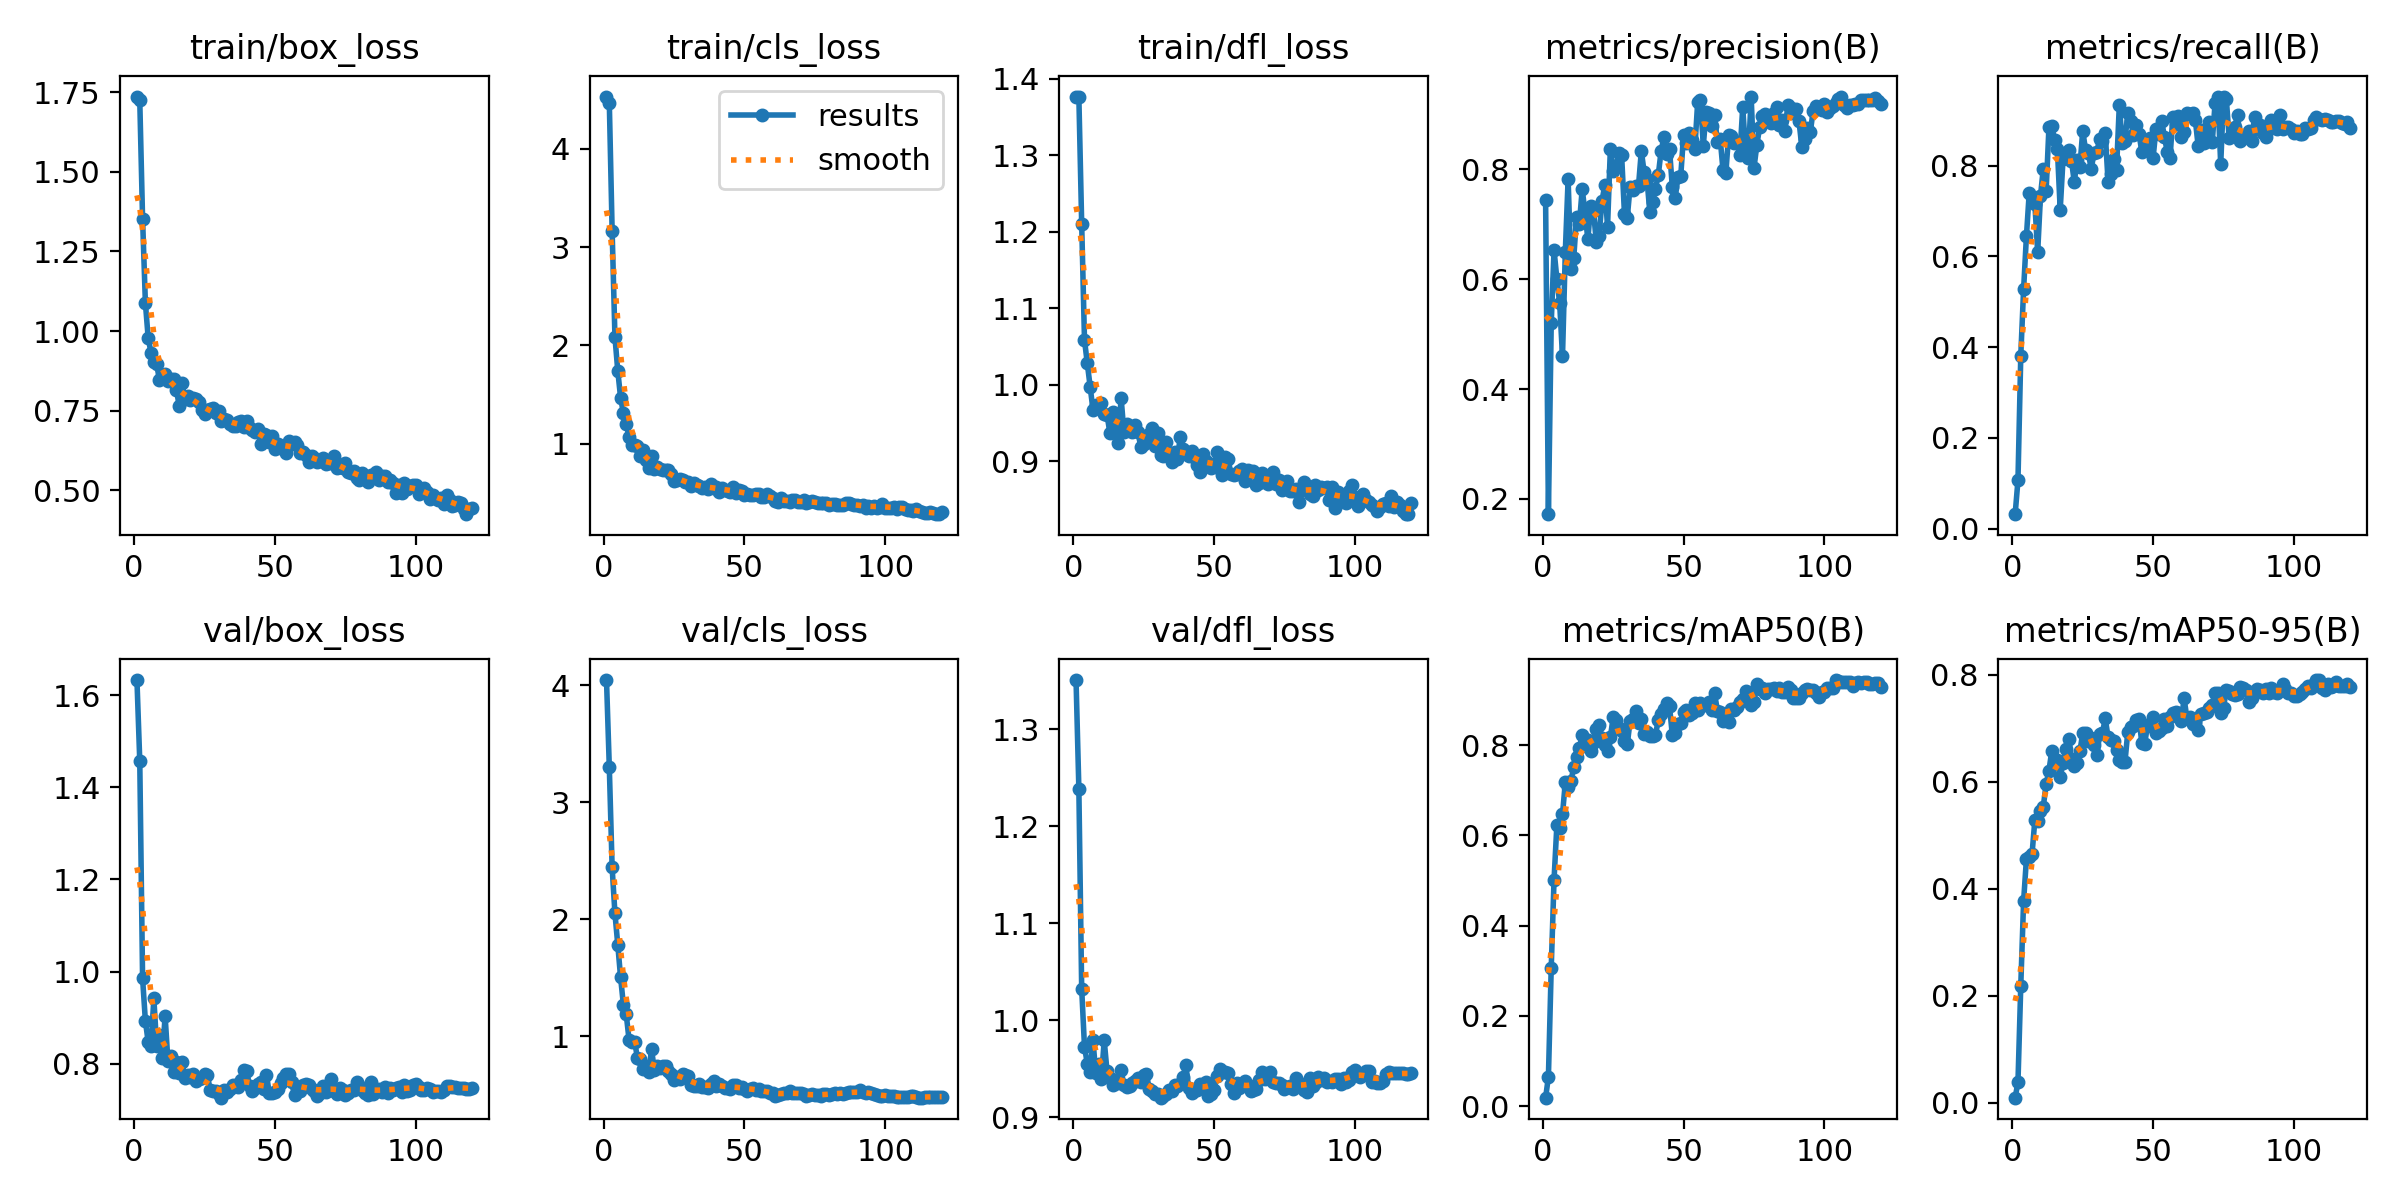

The data file committed next to this chart (first rows):
epoch, time, train/box_loss, train/cls_loss, train/dfl_loss, metrics/precision(B), metrics/recall(B), metrics/mAP50(B), metrics/mAP50-95(B), val/box_loss, val/cls_loss, val/dfl_loss, lr/pg0, lr/pg1, lr/pg2
1, 2.42, 1.737, 4.531, 1.377, 0.7452, 0.032, 0.01906, 0.00988, 1.633, 4.044, 1.351, 2.38e-05, 2.38e-05, 2.38e-05
2, 4.799, 1.725, 4.466, 1.376, 0.1722, 0.1066, 0.06513, 0.03879, 1.457, 3.298, 1.239, 5.1928e-05, 5.1928e-05, 5.1928e-05
3, 7.574, 1.352, 3.166, 1.211, 0.5204, 0.3815, 0.3071, 0.2194, 0.9854, 2.441, 1.033, 7.95848e-05, 7.95848e-05, 7.95848e-05
4, 10.23, 1.088, 2.084, 1.058, 0.6532, 0.5272, 0.502, 0.3768, 0.8925, 2.048, 0.9726, 0.0001068, 0.0001068, 0.0001068
5, 12.74, 0.9768, 1.742, 1.028, 0.601, 0.6438, 0.6224, 0.4559, 0.8467, 1.782, 0.9553, 0.0001335, 0.0001335, 0.0001335
6, 15.2, 0.9322, 1.468, 0.9978, 0.5559, 0.7401, 0.6156, 0.4597, 0.8381, 1.503, 0.9463, 0.0001597, 0.0001597, 0.0001597
7, 17.61, 0.9028, 1.31, 0.9676, 0.4598, 0.7298, 0.6466, 0.4653, 0.9416, 1.266, 0.9796, 0.0001855, 0.0001855, 0.0001855
8, 19.98, 0.8962, 1.203, 0.9743, 0.6499, 0.7154, 0.7176, 0.5288, 0.8383, 1.187, 0.9456, 0.0002108, 0.0002108, 0.0002108
9, 22.34, 0.8456, 1.07, 0.9736, 0.7829, 0.6094, 0.7078, 0.5278, 0.8621, 0.9701, 0.9549, 0.0002356, 0.0002356, 0.0002356
10, 24.65, 0.8575, 0.9905, 0.9764, 0.6184, 0.7335, 0.7213, 0.5458, 0.8118, 0.953, 0.9396, 0.00026, 0.00026, 0.00026
11, 27.03, 0.8652, 0.9905, 0.9623, 0.6393, 0.7934, 0.7508, 0.554, 0.9037, 0.9512, 0.9795, 0.0002839, 0.0002839, 0.0002839
12, 29.38, 0.8424, 0.9788, 0.961, 0.7141, 0.7435, 0.7731, 0.5961, 0.806, 0.8109, 0.9474, 0.0003073, 0.0003073, 0.0003073
13, 31.75, 0.8482, 0.8748, 0.9374, 0.7013, 0.8844, 0.7933, 0.6211, 0.8163, 0.8041, 0.9405, 0.0003302, 0.0003302, 0.0003302
14, 34.08, 0.8482, 0.9316, 0.9648, 0.7643, 0.8882, 0.8229, 0.6577, 0.7821, 0.7159, 0.9333, 0.0003527, 0.0003527, 0.0003527
15, 36.43, 0.816, 0.8309, 0.9515, 0.7214, 0.8567, 0.8097, 0.6335, 0.8035, 0.7464, 0.9387, 0.0003747, 0.0003747, 0.0003747
16, 38.75, 0.7653, 0.7511, 0.9241, 0.6729, 0.8369, 0.8113, 0.6416, 0.7794, 0.6949, 0.9358, 0.0003962, 0.0003962, 0.0003962
17, 41.05, 0.8374, 0.8788, 0.9829, 0.7329, 0.7025, 0.7864, 0.6088, 0.8044, 0.8857, 0.9484, 0.0004132, 0.0004132, 0.0004132
18, 43.35, 0.7877, 0.7465, 0.9382, 0.7249, 0.814, 0.805, 0.6359, 0.7686, 0.7092, 0.9335, 0.0004092, 0.0004092, 0.0004092
19, 45.63, 0.7958, 0.7664, 0.9489, 0.6686, 0.8277, 0.835, 0.6621, 0.775, 0.7473, 0.9312, 0.0004053, 0.0004053, 0.0004053
20, 48, 0.7833, 0.7409, 0.9437, 0.6796, 0.8334, 0.8449, 0.6794, 0.7701, 0.7258, 0.9324, 0.0004014, 0.0004014, 0.0004014
21, 50.35, 0.7883, 0.7299, 0.9382, 0.742, 0.8107, 0.8152, 0.6434, 0.778, 0.7426, 0.9357, 0.0003975, 0.0003975, 0.0003975
22, 52.67, 0.7849, 0.7331, 0.9469, 0.7708, 0.764, 0.7994, 0.6299, 0.7621, 0.7412, 0.9377, 0.0003935, 0.0003935, 0.0003935
23, 55.08, 0.7785, 0.7362, 0.9377, 0.6958, 0.8114, 0.7861, 0.6348, 0.766, 0.6996, 0.9405, 0.0003896, 0.0003896, 0.0003896
24, 57.38, 0.7531, 0.6889, 0.9188, 0.8378, 0.7978, 0.817, 0.6571, 0.7686, 0.6786, 0.9362, 0.0003857, 0.0003857, 0.0003857
25, 59.68, 0.7393, 0.624, 0.9232, 0.798, 0.8767, 0.8625, 0.6915, 0.7768, 0.6268, 0.9439, 0.0003818, 0.0003818, 0.0003818
26, 61.98, 0.751, 0.6314, 0.9302, 0.805, 0.8344, 0.8549, 0.6909, 0.7761, 0.6533, 0.9444, 0.0003778, 0.0003778, 0.0003778
27, 64.28, 0.7541, 0.6354, 0.9351, 0.8298, 0.8279, 0.8385, 0.676, 0.7429, 0.6363, 0.9295, 0.0003739, 0.0003739, 0.0003739
28, 66.56, 0.7591, 0.6341, 0.9431, 0.826, 0.7927, 0.8309, 0.6819, 0.7402, 0.6768, 0.9269, 0.00037, 0.00037, 0.00037
29, 68.89, 0.741, 0.607, 0.9205, 0.7196, 0.8268, 0.8082, 0.6687, 0.7415, 0.6653, 0.9241, 0.000366, 0.000366, 0.000366
30, 71.18, 0.7496, 0.6081, 0.9366, 0.7122, 0.8304, 0.8019, 0.6502, 0.735, 0.6579, 0.9237, 0.0003621, 0.0003621, 0.0003621
31, 73.49, 0.7168, 0.5703, 0.9088, 0.7682, 0.8582, 0.8529, 0.6888, 0.7263, 0.5848, 0.9203, 0.0003582, 0.0003582, 0.0003582
32, 75.78, 0.7241, 0.5984, 0.9071, 0.762, 0.8545, 0.8571, 0.6917, 0.7434, 0.577, 0.9224, 0.0003543, 0.0003543, 0.0003543
33, 78.07, 0.7201, 0.5805, 0.9252, 0.7694, 0.8713, 0.8749, 0.7187, 0.7397, 0.5759, 0.9241, 0.0003503, 0.0003503, 0.0003503
34, 80.4, 0.7066, 0.5652, 0.9101, 0.7707, 0.7647, 0.848, 0.6834, 0.7453, 0.5894, 0.9285, 0.0003464, 0.0003464, 0.0003464
35, 82.71, 0.7002, 0.5476, 0.8994, 0.8336, 0.7819, 0.8578, 0.6776, 0.7532, 0.5677, 0.9273, 0.0003425, 0.0003425, 0.0003425
36, 85.01, 0.7024, 0.5575, 0.9123, 0.7949, 0.8144, 0.8248, 0.6771, 0.7528, 0.5607, 0.933, 0.0003386, 0.0003386, 0.0003386
37, 87.34, 0.7127, 0.535, 0.9034, 0.7821, 0.7902, 0.83, 0.6599, 0.75, 0.5586, 0.9325, 0.0003346, 0.0003346, 0.0003346
38, 89.65, 0.717, 0.5898, 0.9318, 0.7233, 0.9343, 0.8209, 0.6411, 0.7645, 0.5874, 0.9348, 0.0003307, 0.0003307, 0.0003307
39, 91.94, 0.6979, 0.5506, 0.9157, 0.7401, 0.8503, 0.8207, 0.638, 0.7859, 0.6128, 0.9417, 0.0003268, 0.0003268, 0.0003268
40, 94.25, 0.7182, 0.5568, 0.909, 0.7653, 0.8552, 0.8221, 0.6372, 0.7833, 0.5732, 0.9537, 0.0003228, 0.0003228, 0.0003228
41, 96.62, 0.6957, 0.5119, 0.9068, 0.789, 0.915, 0.8549, 0.6934, 0.7513, 0.5915, 0.9301, 0.0003189, 0.0003189, 0.0003189
42, 98.91, 0.6898, 0.5454, 0.9138, 0.833, 0.8983, 0.869, 0.7026, 0.7417, 0.5706, 0.9253, 0.000315, 0.000315, 0.000315
43, 101.2, 0.6818, 0.5278, 0.9051, 0.8585, 0.8683, 0.8791, 0.7045, 0.7472, 0.5543, 0.9287, 0.0003111, 0.0003111, 0.0003111
44, 103.5, 0.6911, 0.5225, 0.8955, 0.828, 0.8902, 0.8935, 0.715, 0.7554, 0.5598, 0.9281, 0.0003071, 0.0003071, 0.0003071
45, 105.8, 0.6454, 0.5068, 0.8867, 0.8368, 0.8696, 0.8864, 0.7173, 0.7608, 0.5434, 0.9348, 0.0003032, 0.0003032, 0.0003032
46, 108.1, 0.6755, 0.5538, 0.91, 0.7681, 0.8292, 0.8226, 0.672, 0.7441, 0.578, 0.9331, 0.0002993, 0.0002993, 0.0002993
47, 110.4, 0.6742, 0.5, 0.9, 0.7479, 0.8387, 0.8268, 0.6709, 0.776, 0.5821, 0.9364, 0.0002954, 0.0002954, 0.0002954
48, 112.7, 0.6503, 0.5278, 0.8975, 0.7861, 0.8441, 0.8462, 0.7061, 0.7356, 0.5576, 0.9224, 0.0002914, 0.0002914, 0.0002914
49, 115, 0.6691, 0.5148, 0.8914, 0.7884, 0.861, 0.8497, 0.7037, 0.7367, 0.5681, 0.9243, 0.0002875, 0.0002875, 0.0002875
50, 117.3, 0.6303, 0.4741, 0.8943, 0.8635, 0.8174, 0.8724, 0.721, 0.7384, 0.5483, 0.9278, 0.0002836, 0.0002836, 0.0002836
51, 119.6, 0.6437, 0.4919, 0.9118, 0.8476, 0.881, 0.8783, 0.6905, 0.7458, 0.5295, 0.9425, 0.0002796, 0.0002796, 0.0002796
52, 122, 0.6339, 0.4811, 0.8904, 0.867, 0.8706, 0.8657, 0.6956, 0.7589, 0.546, 0.9496, 0.0002757, 0.0002757, 0.0002757
53, 124.3, 0.6367, 0.4792, 0.8817, 0.8533, 0.8993, 0.8701, 0.7002, 0.7688, 0.5581, 0.9469, 0.0002718, 0.0002718, 0.0002718
54, 126.5, 0.616, 0.4897, 0.9062, 0.8375, 0.8639, 0.8931, 0.7169, 0.7769, 0.5409, 0.9469, 0.0002679, 0.0002679, 0.0002679
55, 128.8, 0.6552, 0.4917, 0.9034, 0.9224, 0.8306, 0.8783, 0.7054, 0.7768, 0.5464, 0.9458, 0.0002639, 0.0002639, 0.0002639
56, 131.1, 0.646, 0.4618, 0.8829, 0.9259, 0.8169, 0.894, 0.7218, 0.7601, 0.5325, 0.934, 0.00026, 0.00026, 0.00026
57, 133.5, 0.6515, 0.4593, 0.8821, 0.8432, 0.9077, 0.8893, 0.7288, 0.731, 0.5313, 0.9254, 0.0002561, 0.0002561, 0.0002561
58, 135.9, 0.6426, 0.485, 0.8832, 0.9048, 0.891, 0.8889, 0.731, 0.7466, 0.5277, 0.9356, 0.0002522, 0.0002522, 0.0002522
59, 138.2, 0.6156, 0.4649, 0.8875, 0.9037, 0.9093, 0.8961, 0.7294, 0.7403, 0.5134, 0.9308, 0.0002482, 0.0002482, 0.0002482
60, 140.5, 0.6191, 0.4451, 0.89, 0.8792, 0.8621, 0.8783, 0.714, 0.7545, 0.5094, 0.9326, 0.0002443, 0.0002443, 0.0002443
... 60 more rows
